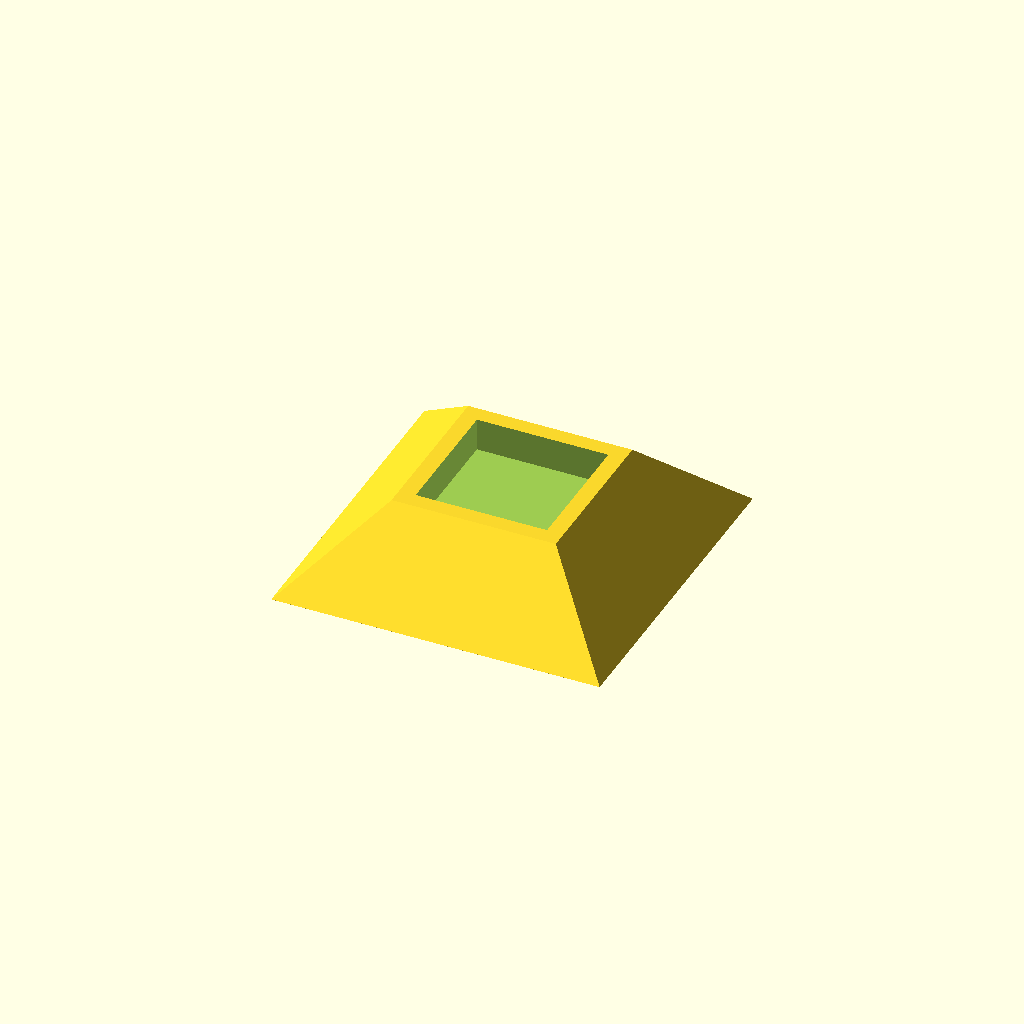
Cell 1: the model at its default parameters.
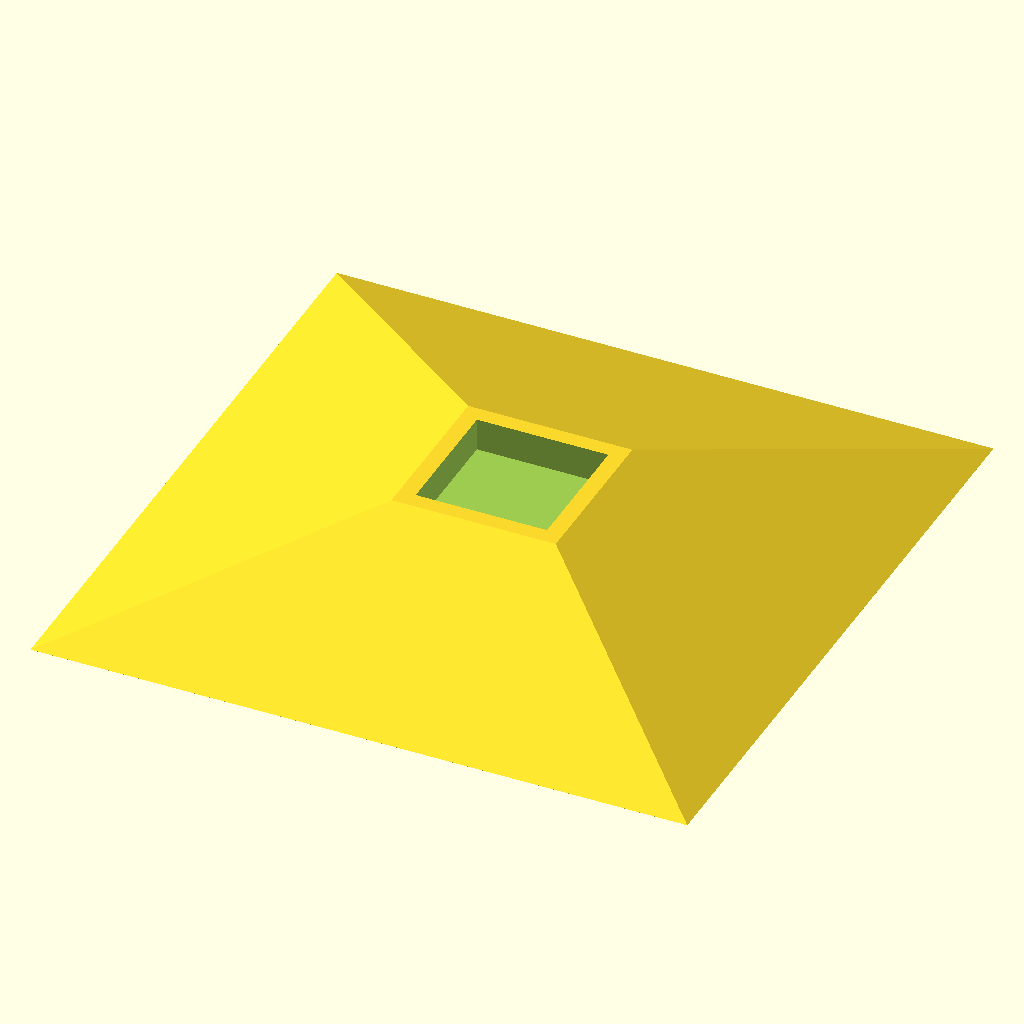
Cell 2 — base_size set to 160, the other parameters unchanged.
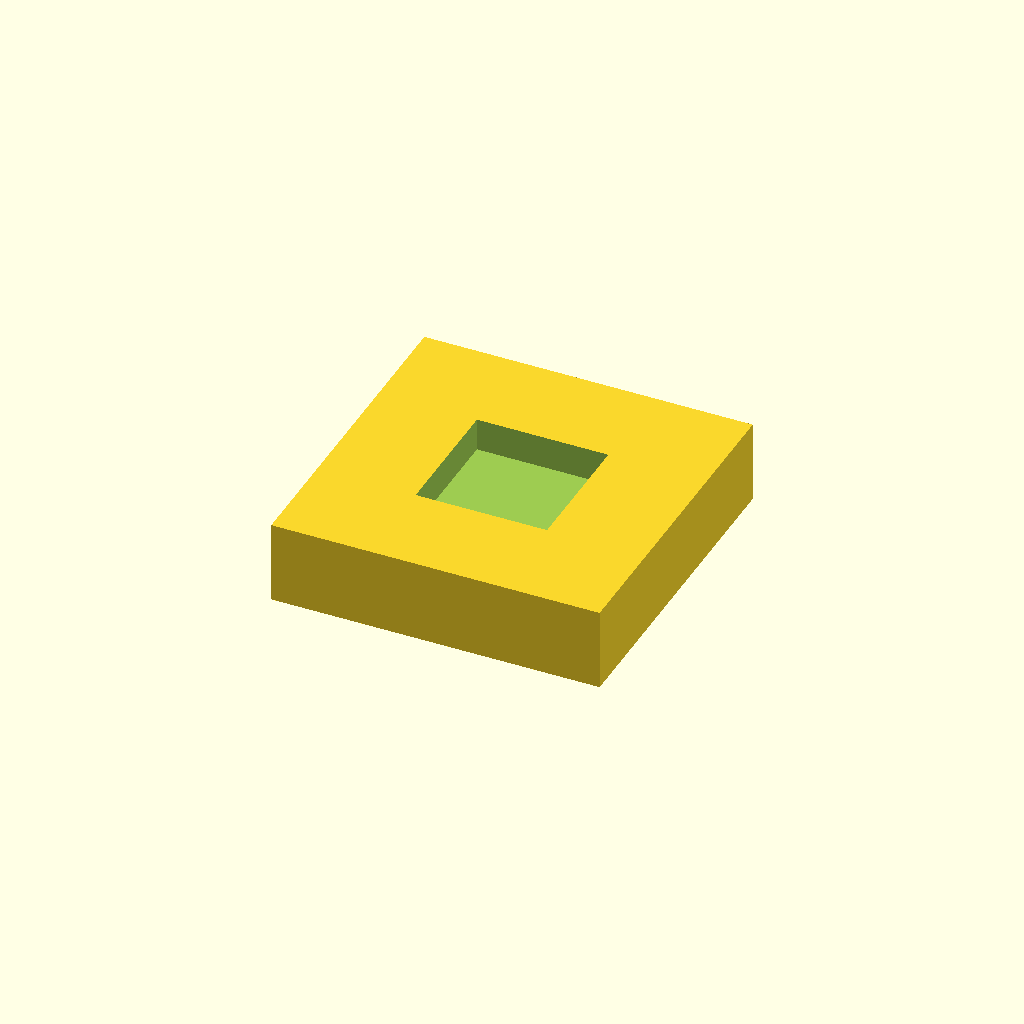
Cell 3: the same model with top_size = 80.
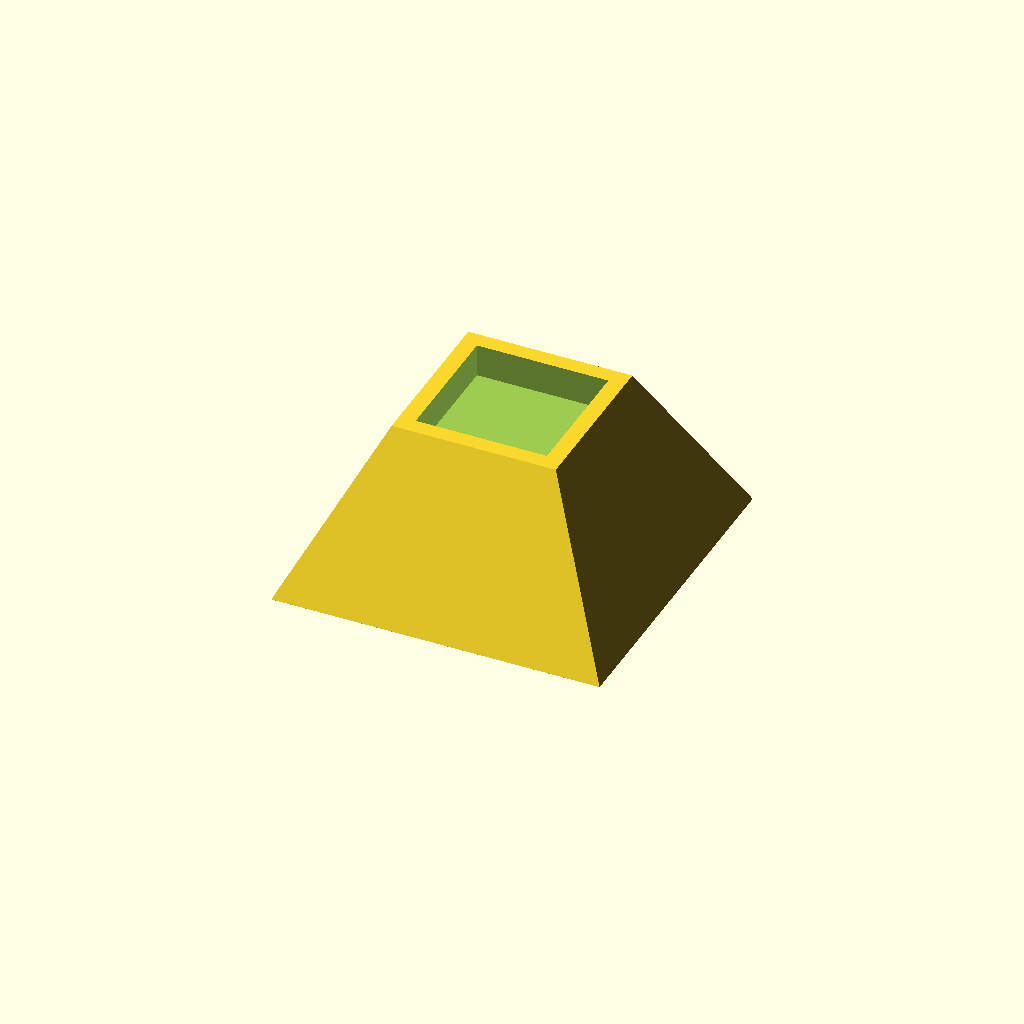
Cell 4: height = 40 (everything else at default).
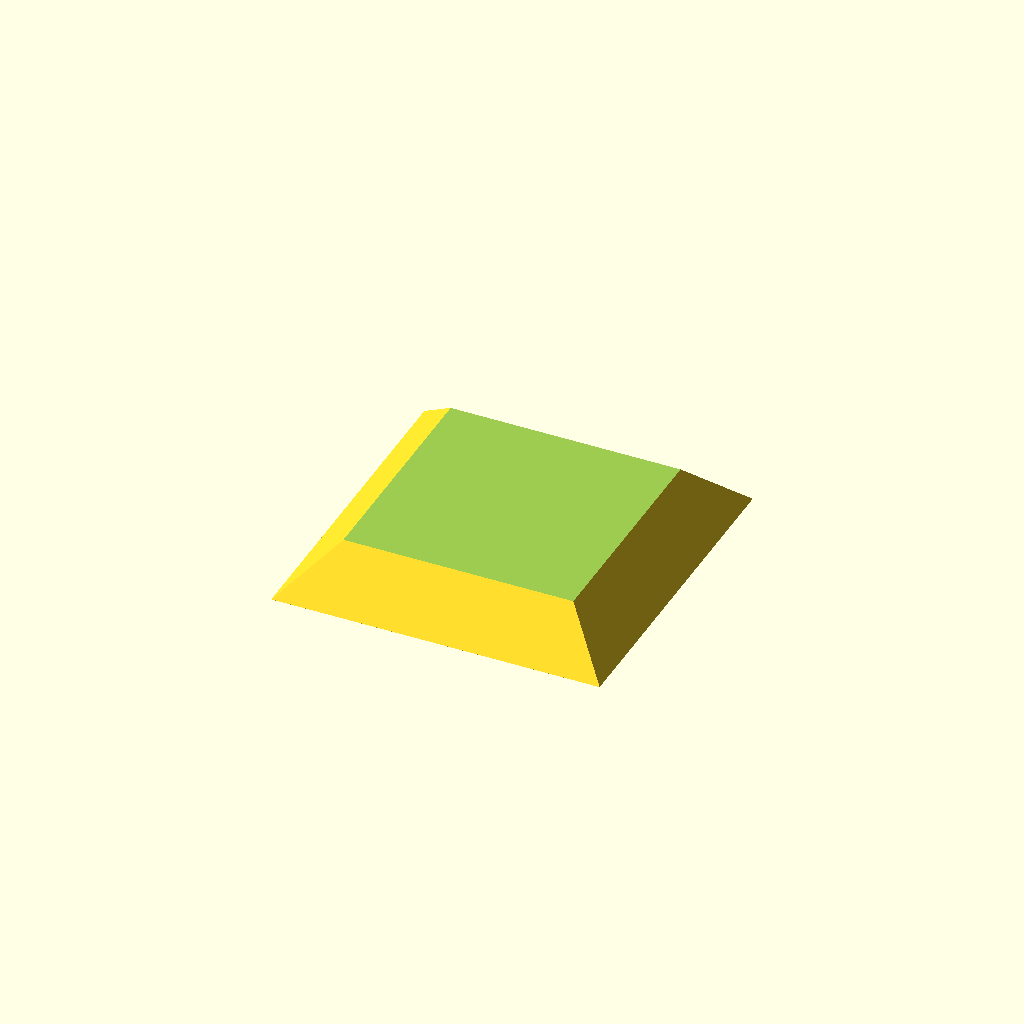
Cell 5: pocket_size = 64 (everything else at default).
One fixed orthographic camera (rotation 55°, 0°, 25°; colour scheme Cornfield) for every cell.
The OpenSCAD source (bench/smallmodels/spec/dev_ref_scad/frustum_riser_018.scad):
// Tapered riser block for raising a beaker
// Solid square frustum with a square pocket in the top face

// ---- Dimensions (mm) ----
base_size    = 80;   // bottom square side length (at z = 0)
top_size     = 40;   // top square side length (at z = height)
height       = 20;   // overall height of the frustum
pocket_size  = 32;   // square pocket side length
pocket_depth = 8;    // pocket depth from top face
eps          = 0.5;  // overshoot for clean boolean cuts

$fn = 64;

// ---- Frustum via polyhedron-free hull of thin slabs ----
module frustum() {
    hull() {
        // bottom square
        translate([-base_size/2, -base_size/2, 0])
            cube([base_size, base_size, 0.01]);
        // top square
        translate([-top_size/2, -top_size/2, height - 0.01])
            cube([top_size, top_size, 0.01]);
    }
}

difference() {
    frustum();
    // centred square pocket cut into the top face
    translate([-pocket_size/2, -pocket_size/2, height - pocket_depth])
        cube([pocket_size, pocket_size, pocket_depth + eps]);
}
Parameter table extracted from the source (name, type, default, range or options):
base_size: number, default 80
top_size: number, default 40
height: number, default 20
pocket_size: number, default 32
pocket_depth: number, default 8
eps: number, default 0.5
